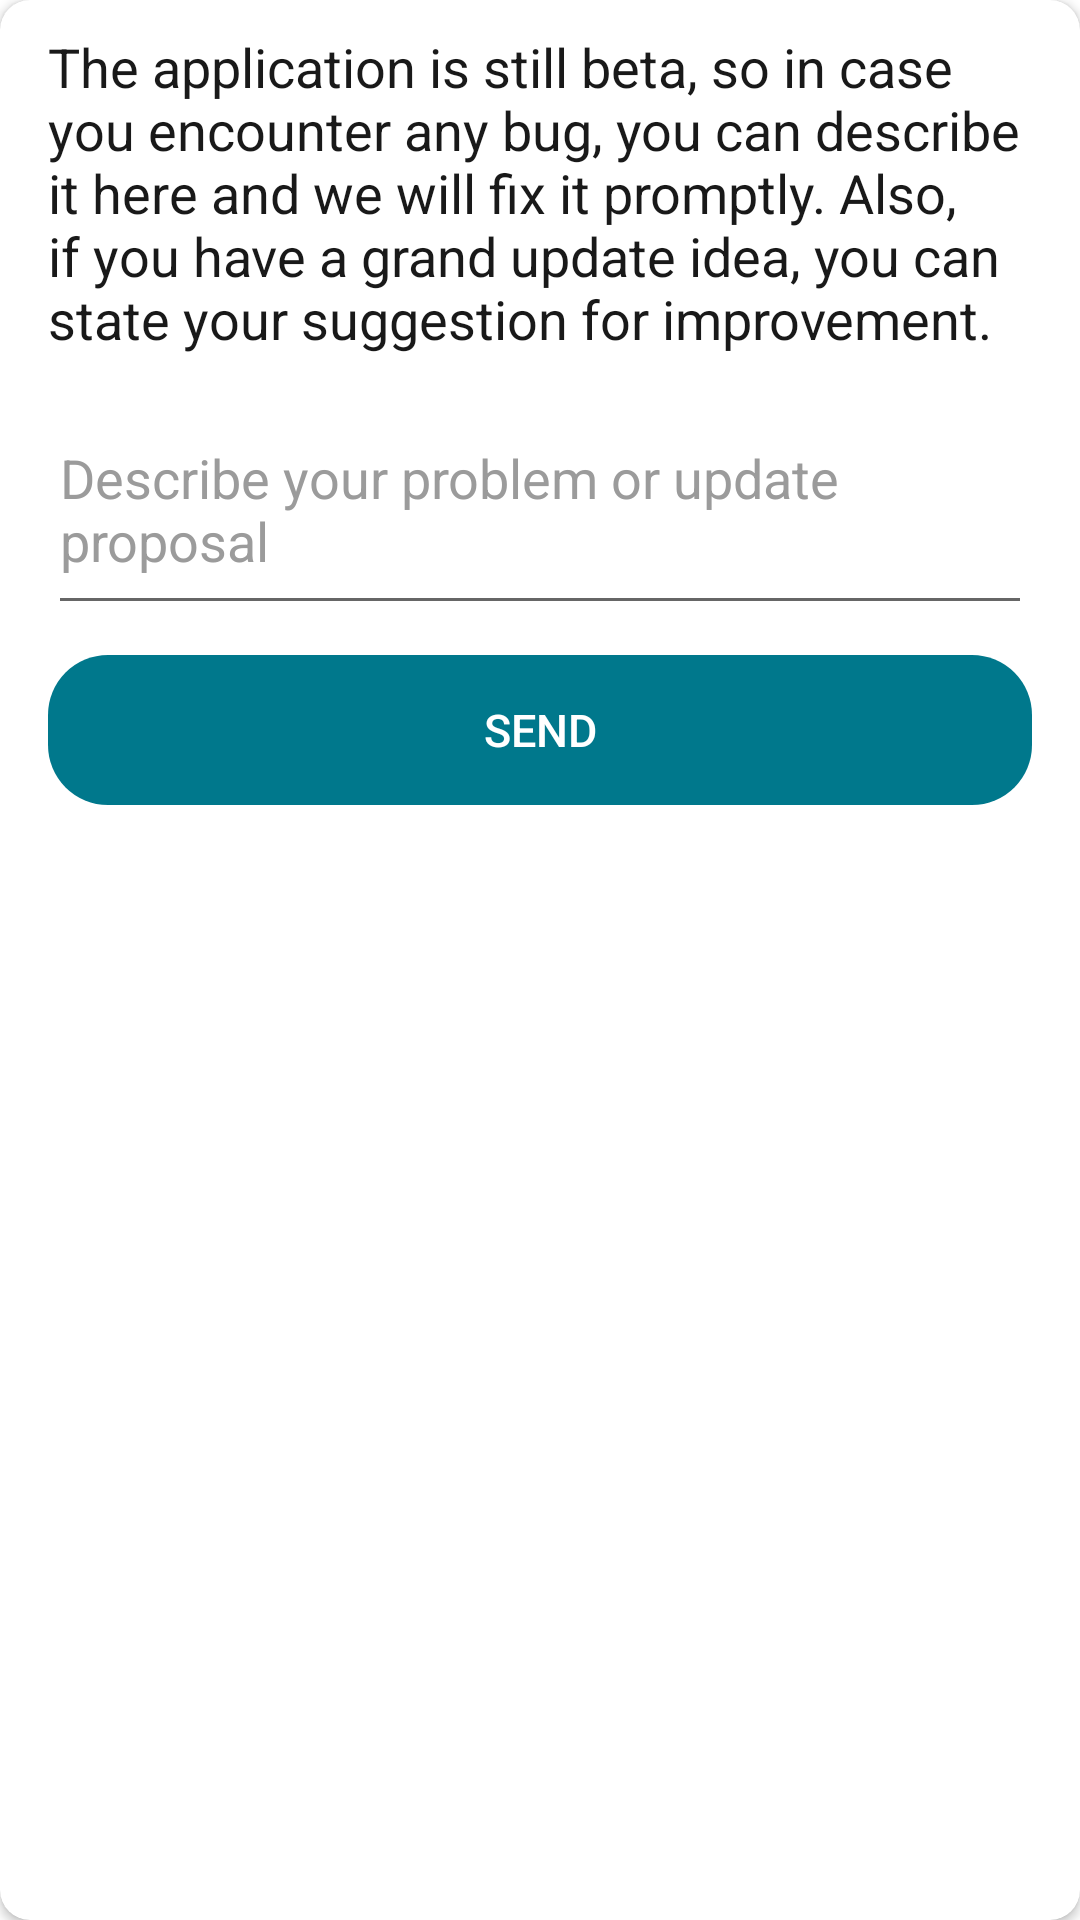

Android layout source for this screen:
<!-- AndroidManifest.xml: application theme Theme.TrickTrack -->
<!-- res/layout/dialog_feedback.xml -->
<?xml version="1.0" encoding="utf-8"?>
<androidx.cardview.widget.CardView xmlns:android="http://schemas.android.com/apk/res/android"
    xmlns:app="http://schemas.android.com/apk/res-auto"
    xmlns:tools="http://schemas.android.com/tools"
    android:layout_width="match_parent"
    android:layout_marginHorizontal="16dp"
    android:layout_height="match_parent"
    app:cardBackgroundColor="@color/white"
    android:id="@+id/main_background_feedback_dialog"
    app:cardCornerRadius="10dp">

    <LinearLayout
        android:layout_width="match_parent"
        android:layout_height="wrap_content"
        android:orientation="vertical"
        android:paddingHorizontal="16dp"
        android:paddingVertical="10dp">

        <TextView
            android:id="@+id/feedback_description"
            android:layout_width="wrap_content"
            android:layout_height="wrap_content"
            android:textSize="18sp"
            android:textColor="@color/black"
            android:layout_gravity="center_horizontal"
            android:text="@string/feedback_title"/>

        <EditText
            android:id="@+id/feedback_edit_text"
            android:layout_width="match_parent"
            android:layout_height="wrap_content"
            android:minHeight="80dp"
            android:maxHeight="0dp"
            android:layout_marginTop="10dp"
            android:hint="@string/describe_your_issue"
            android:textColor="@color/black"
            android:textColorHint="@color/light_grey" />

        <TextView
            android:id="@+id/feedback_error_message"
            android:layout_width="wrap_content"
            android:layout_height="match_parent"
            android:gravity="center_horizontal"
            android:layout_gravity="center_horizontal"
            android:textColor="@color/red"
            android:visibility="gone"
            android:text="@string/field_cannot_be_empty"
            android:fontFamily="sans-serif-medium"
            android:textSize="15sp"
            android:layout_marginTop="10dp"/>


        <androidx.constraintlayout.widget.ConstraintLayout
            android:id="@+id/login_constraint_layout"
            android:layout_width="match_parent"
            android:layout_height="wrap_content"
            android:layout_marginTop="10dp">

            <androidx.appcompat.widget.AppCompatButton
                android:id="@+id/send_button"
                style="?android:attr/borderlessButtonStyle"
                android:layout_width="match_parent"
                android:layout_height="50dp"
                android:background="@drawable/round_back_cool_teal_20"
                android:text="@string/send"
                android:textColor="@color/white"
                android:textSize="15sp"
                app:layout_constraintBottom_toBottomOf="parent"
                app:layout_constraintHorizontal_bias="0.0"
                app:layout_constraintLeft_toLeftOf="parent"
                app:layout_constraintRight_toRightOf="parent"
                app:layout_constraintTop_toTopOf="parent"
                app:layout_constraintVertical_bias="0.0" />

            <ProgressBar
                android:id="@+id/loading_feedback"
                android:layout_width="20dp"
                android:layout_height="20dp"
                android:layout_centerHorizontal="true"
                android:visibility="gone"
                app:layout_constraintBottom_toBottomOf="parent"
                app:layout_constraintLeft_toLeftOf="parent"
                app:layout_constraintRight_toRightOf="parent"
                app:layout_constraintTop_toTopOf="parent"
                android:indeterminateDrawable="@drawable/custom_progress_bar_white"/>
        </androidx.constraintlayout.widget.ConstraintLayout>


    </LinearLayout>

</androidx.cardview.widget.CardView>
<!-- resources referenced by this layout -->
<resources>
  <color name="black">#191919</color>
  <color name="light_grey">#9B9B9B</color>
  <color name="red">#E10000</color>
  <color name="white">#FFFFFF</color>
  <!-- drawable custom_progress_bar_white (drawable) -->
  <?xml version="1.0" encoding="utf-8"?>
  <rotate xmlns:android="http://schemas.android.com/apk/res/android"
      android:pivotX="50%"
      android:pivotY="50%"
      android:fromDegrees="0"
      android:toDegrees="360">
  
      <shape
          android:shape="ring"
          android:innerRadiusRatio="3"
          android:thicknessRatio="6"
          android:useLevel="false">
  
          <size
              android:width="76dip"
              android:height="76dip" />
  
          <gradient
              android:type="sweep"
              android:useLevel="false"
              android:startColor="@color/transparent"
              android:endColor="@color/white"
              android:angle="0"/>
  
      </shape>
  
  </rotate>
  <!-- drawable round_back_cool_teal_20 (drawable) -->
  <?xml version="1.0" encoding="utf-8"?>
  <shape xmlns:android="http://schemas.android.com/apk/res/android"
      android:shape="rectangle">
      <solid android:color="@color/cool_teal"/>
      <corners android:radius="20dp" />
  </shape>
  <string name="describe_your_issue">Describe your problem or update proposal</string>
  <string name="feedback_title">The application is still beta, so in case you encounter any bug, you can describe it here and we will fix it promptly. Also, if you have a grand update idea, you can state your suggestion for improvement.</string>
  <string name="field_cannot_be_empty">The field cannot be empty</string>
  <string name="send">Send</string>
  <style name="Theme.TrickTrack" parent="Theme.MaterialComponents.DayNight.DarkActionBar">
          
          <item name="colorPrimary">@color/cool_teal</item>
          <item name="colorPrimaryVariant">@color/cool_teal</item>
          <item name="colorOnPrimary">@color/white</item>
          
          
          
          <item name="android:statusBarColor">?attr/colorPrimaryVariant</item>
          
          <item name="android:textColorHighlight">@color/text_highlight_teal</item>
          <item name="colorAccent">@color/cool_teal</item>
          <item name="windowActionBar">false</item>
          <item name="windowNoTitle">true</item>
          
      </style>
  <color name="transparent">#00000000</color>
  <color name="cool_teal">#00788C</color>
  <color name="text_highlight_teal">#800090A8</color>
</resources>
